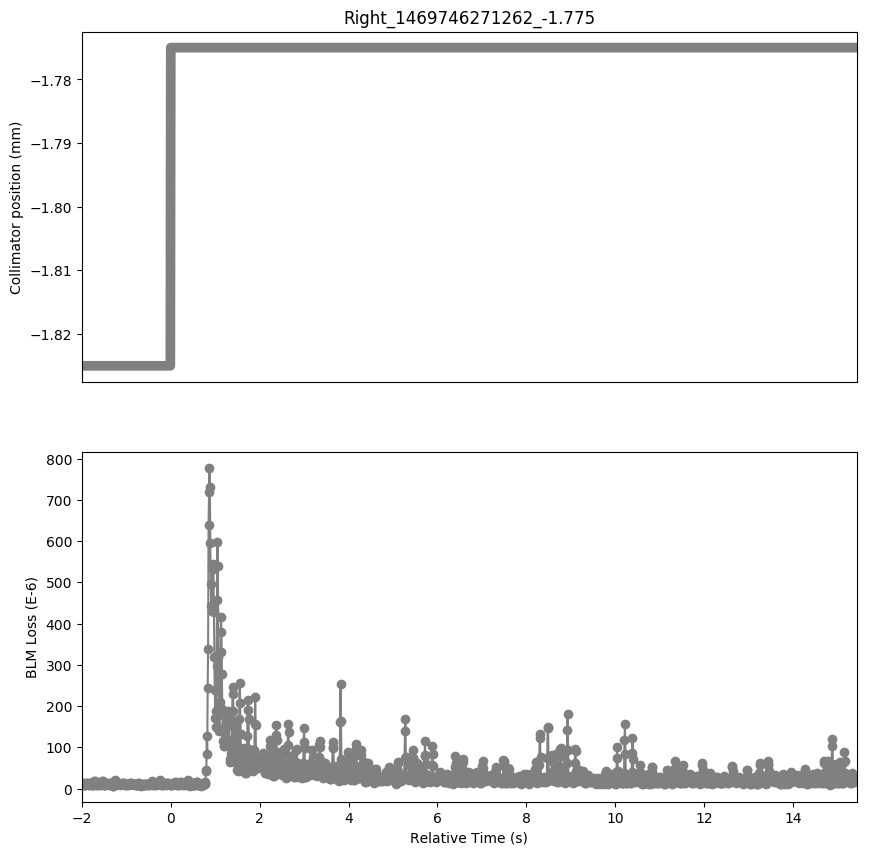

The data file committed next to this chart (first rows):
Timestamp, position, BLMTI.06L7.B1E10_TCP.C6L7.B1
1469746269270, -1.825, 1.2308e-05
1469746269280, -1.825, 1.3032e-05
1469746269290, -1.825, 1.267e-05
1469746269300, -1.825, 8.687999999999999e-06
1469746269310, -1.825, 1.086e-05
1469746269320, -1.825, 7.602e-06
1469746269330, -1.825, 9.412e-06
1469746269340, -1.825, 9.05e-06
1469746269350, -1.825, 1.086e-05
1469746269360, -1.825, 1.1222e-05
1469746269370, -1.825, 1.448e-05
1469746269380, -1.825, 1.2308e-05
1469746269390, -1.825, 1.448e-05
1469746269400, -1.825, 1.0136000000000001e-05
1469746269410, -1.825, 1.1222e-05
1469746269420, -1.825, 8.326e-06
1469746269430, -1.825, 1.0136000000000001e-05
1469746269440, -1.825, 9.05e-06
1469746269450, -1.825, 1.3032e-05
1469746269460, -1.825, 1.3394000000000001e-05
1469746269470, -1.825, 1.4118e-05
1469746269480, -1.825, 9.774e-06
1469746269490, -1.825, 8.326e-06
1469746269500, -1.825, 8.326e-06
1469746269510, -1.825, 9.05e-06
1469746269520, -1.825, 8.687999999999999e-06
1469746269530, -1.825, 1.267e-05
1469746269540, -1.825, 1.4118e-05
1469746269550, -1.825, 1.7014e-05
1469746269560, -1.825, 1.8100000000000003e-05
1469746269570, -1.825, 1.6652e-05
1469746269580, -1.825, 1.1222e-05
1469746269590, -1.825, 1.1222e-05
1469746269600, -1.825, 9.05e-06
1469746269610, -1.825, 1.1222e-05
1469746269620, -1.825, 7.964e-06
1469746269630, -1.825, 1.3032e-05
1469746269640, -1.825, 1.267e-05
1469746269650, -1.825, 1.267e-05
1469746269660, -1.825, 1.1945999999999999e-05
1469746269670, -1.825, 1.2308e-05
1469746269680, -1.825, 9.412e-06
1469746269690, -1.825, 9.774e-06
1469746269700, -1.825, 9.412e-06
1469746269710, -1.825, 1.086e-05
1469746269720, -1.825, 1.4118e-05
1469746269730, -1.825, 1.8824e-05
1469746269740, -1.825, 1.7375999999999998e-05
1469746269750, -1.825, 1.5566e-05
1469746269760, -1.825, 1.086e-05
1469746269770, -1.825, 7.964e-06
1469746269780, -1.825, 8.687999999999999e-06
1469746269790, -1.825, 1.0498e-05
1469746269800, -1.825, 9.05e-06
1469746269810, -1.825, 1.0136000000000001e-05
1469746269820, -1.825, 1.0136000000000001e-05
1469746269830, -1.825, 1.3032e-05
1469746269840, -1.825, 9.774e-06
1469746269850, -1.825, 1.1222e-05
1469746269860, -1.825, 1.0136000000000001e-05
... 1,685 more rows
